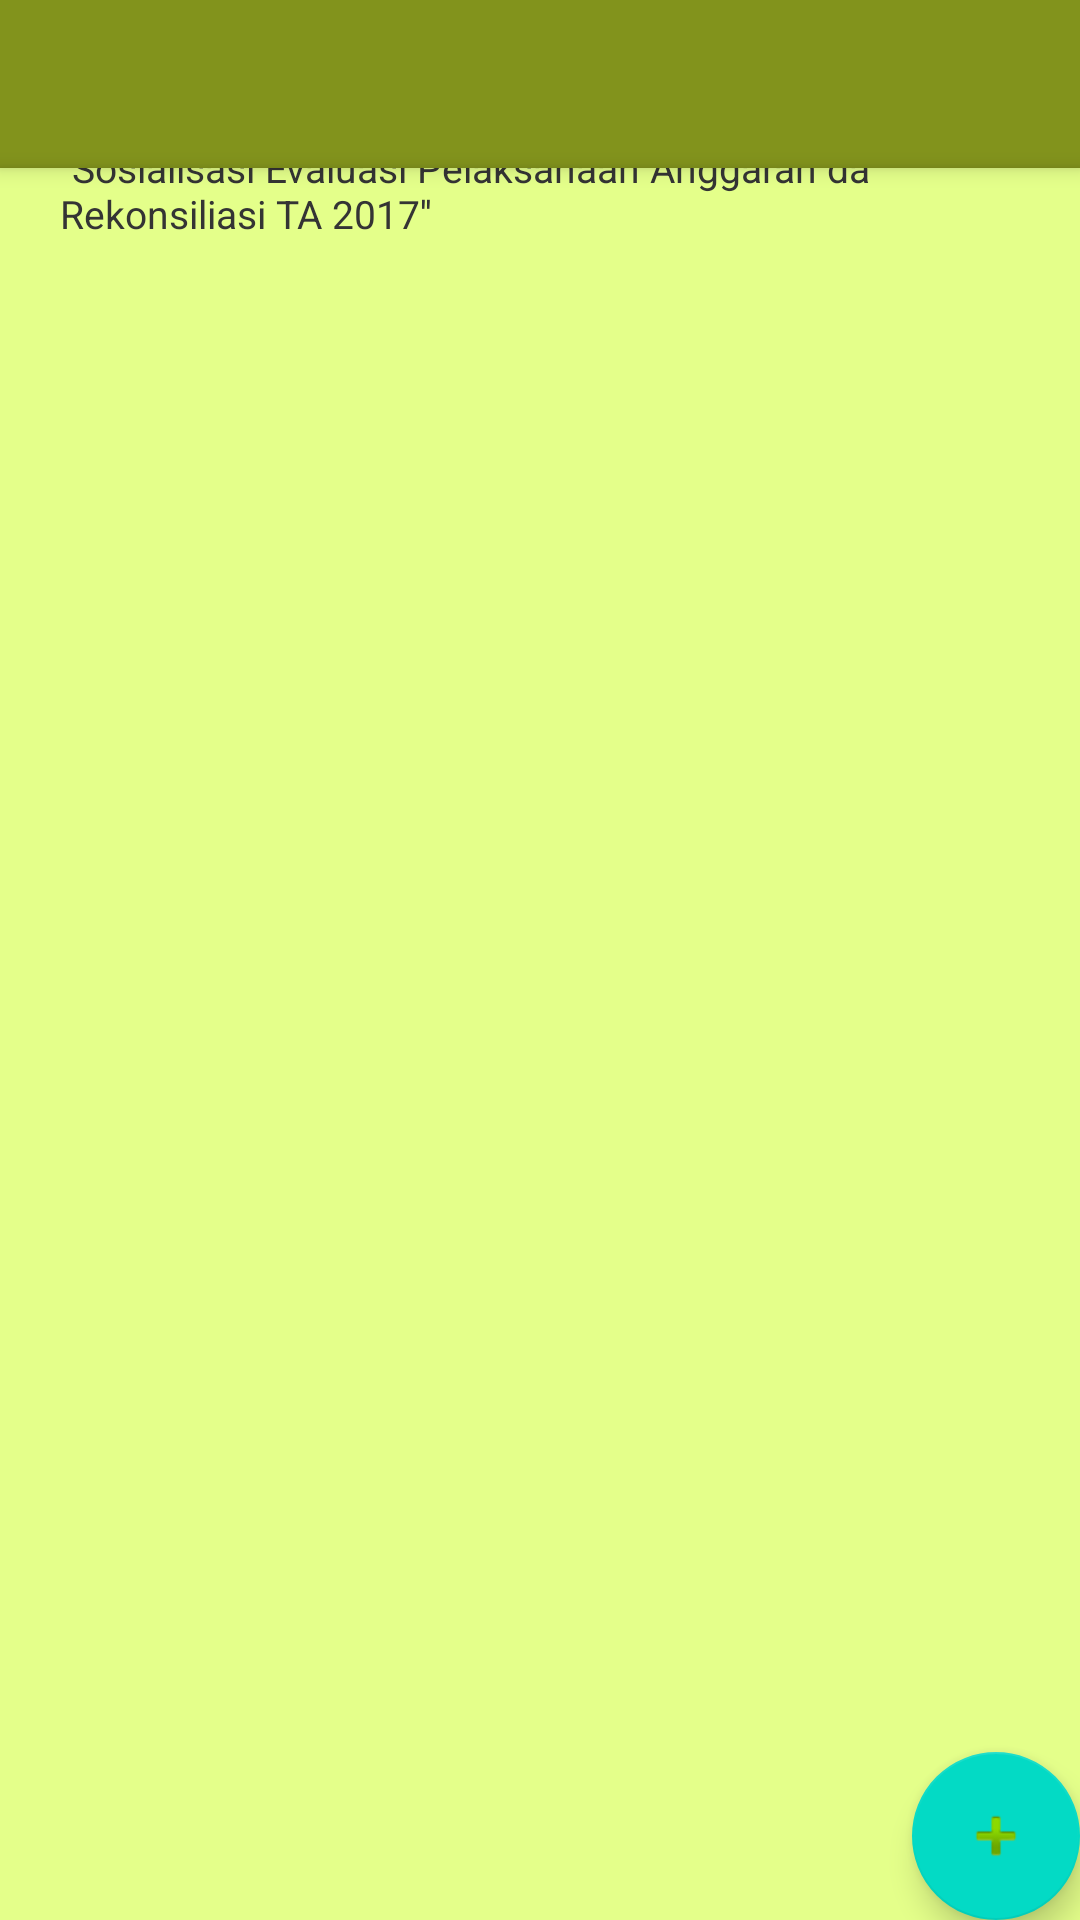

Produce the Android XML layout that renders to this screen, including the resource entries it uses.
<!-- AndroidManifest.xml: application theme AppTheme -->
<!-- res/layout/activity_ruangan2.xml -->
<?xml version="1.0" encoding="utf-8"?>
<android.support.design.widget.CoordinatorLayout
    xmlns:android="http://schemas.android.com/apk/res/android"
    xmlns:app="http://schemas.android.com/apk/res-auto"
    xmlns:tools="http://schemas.android.com/tools"
    android:layout_width="match_parent"
    android:layout_height="match_parent"
    tools:context="com.example.afip.kptikbmn1.Ruangan2">

    <android.support.design.widget.AppBarLayout
        android:layout_width="match_parent"
        android:layout_height="?attr/actionBarSize"
        android:background="?attr/colorPrimary"
        android:theme="@style/AppTheme.AppBarOverlay"
        >
        <android.support.v7.widget.Toolbar
            xmlns:android="http://schemas.android.com/apk/res/android"
            android:id="@+id/toolbar"
            android:layout_width="match_parent"
            android:layout_marginTop="?attr/actionBarSize"
            android:layout_height="?attr/actionBarSize"
            android:background="?attr/colorPrimary"
            android:theme="@style/AppTheme"
            android:elevation="4dp">
        </android.support.v7.widget.Toolbar>

    </android.support.design.widget.AppBarLayout>


    <RelativeLayout
        android:layout_width="match_parent"
        android:layout_height="wrap_content"
        android:layout_gravity="center"
        android:gravity="center">

        <ImageView
            android:id="@+id/logo"
            android:layout_width="50dp"
            android:layout_height="50dp"
            android:layout_centerInParent="true"
            android:src="@drawable/icon_lapor" />

        <TextView
            android:id="@+id/namalogo"
            android:layout_width="wrap_content"
            android:layout_height="wrap_content"
            android:layout_toRightOf="@+id/logo"
            android:gravity="left|center"
            android:layout_centerInParent="true"
            android:layout_marginLeft="10dp"
            android:text="Lapor
Gangguan"
            android:textColor="#e4ff8a"
            />

    </RelativeLayout>

    <include layout="@layout/content_ruangan2" />

    <LinearLayout
        android:layout_width="match_parent"
        android:layout_height="match_parent"
        android:orientation="horizontal"
        android:gravity="center_horizontal"
        android:background="#e4ff8a">



        <RelativeLayout
            android:layout_width="wrap_content"
            android:layout_height="match_parent">

            <TextView
                android:id="@+id/nama_unit"
                android:layout_width="wrap_content"
                android:layout_height="wrap_content"
                android:layout_alignTop="@+id/thumbnail"
                android:layout_toRightOf="@+id/thumbnail"
                android:text="Biro Perencanaan Keuangan"
                android:textColor="#9f0303"
                android:typeface="sans"
                android:textSize="15dip"
                android:layout_marginLeft="20dp"
                android:layout_marginTop="7dp"
                android:textStyle="bold"/>

            
            <TextView
                android:id="@+id/nama_ruangan"
                android:layout_width="fill_parent"
                android:layout_height="wrap_content"
                android:layout_below="@id/nama_unit"
                android:textColor="#032f87"
                android:textSize="13dip"
                android:layout_marginTop="1dip"
                android:layout_marginLeft="20dp"
                android:layout_toRightOf="@+id/thumbnail"
                android:text="Aula GKN Surabaya I" />

            <TextView
                android:id="@+id/nama_acara"
                android:layout_width="fill_parent"
                android:layout_height="wrap_content"
                android:layout_below="@id/nama_ruangan"
                android:textColor="#343434"
                android:textSize="13dip"
                android:layout_marginTop="1dip"
                android:layout_marginLeft="20dp"
                android:layout_marginRight="50dp"
                android:layout_toRightOf="@+id/thumbnail"
                android:text="''Sosialisasi Evaluasi Pelaksanaan Anggaran da Rekonsiliasi TA 2017''" />

            
            <TextView
                android:id="@+id/duration"
                android:layout_width="wrap_content"
                android:layout_height="wrap_content"
                android:layout_alignParentRight="true"
                android:layout_alignTop="@id/nama_unit"
                android:gravity="right"
                android:text="5:45"
                android:layout_marginRight="5dip"
                android:textSize="10dip"
                android:textColor="#10bcc9"
                android:textStyle="bold"/>


        </RelativeLayout>


    </LinearLayout>

    <android.support.design.widget.FloatingActionButton
        android:id="@+id/fab"
        android:layout_width="wrap_content"
        android:layout_height="wrap_content"
        android:layout_gravity="bottom|end"
        android:layout_margin="@dimen/fab_margin"
        app:srcCompat="@android:drawable/ic_input_add" />

</android.support.design.widget.CoordinatorLayout>
<!-- res/layout/content_ruangan2.xml (included above) -->
<?xml version="1.0" encoding="utf-8"?>
<LinearLayout xmlns:android="http://schemas.android.com/apk/res/android"
    xmlns:app="http://schemas.android.com/apk/res-auto"
    xmlns:tools="http://schemas.android.com/tools"
    android:layout_width="match_parent"
    android:layout_height="match_parent"
    tools:context="com.example.afip.kptikbmn1.Ruangan2"
    tools:showIn="@layout/activity_ruangan2">

    <android.support.design.widget.AppBarLayout
        android:layout_width="368dp"
        android:layout_height="wrap_content"
        android:theme="@style/AppTheme.AppBarOverlay"
        tools:layout_editor_absoluteY="0dp"
        tools:layout_editor_absoluteX="8dp">

        <RelativeLayout
            android:layout_width="match_parent"
            android:layout_height="wrap_content"
            android:layout_gravity="center"
            android:gravity="center">

            <ImageView
                android:id="@+id/logo"
                android:layout_width="50dp"
                android:layout_height="50dp"
                android:layout_centerInParent="true"
                android:src="@drawable/icon_aula" />

            <TextView
                android:id="@+id/namalogo"
                android:layout_width="wrap_content"
                android:layout_height="wrap_content"
                android:layout_toRightOf="@+id/logo"
                android:gravity="left|center"
                android:layout_centerInParent="true"
                android:layout_marginLeft="10dp"
                android:text="Pinjam
Ruangan"
                android:textColor="#e4ff8a"
                />

        </RelativeLayout>
    </android.support.design.widget.AppBarLayout>

    <LinearLayout
        android:layout_width="0dp"
        android:layout_height="0dp"
        android:orientation="vertical"
        android:gravity="center_horizontal"
        android:background="#e4ff8a"
        tools:layout_editor_absoluteY="8dp"
        tools:layout_editor_absoluteX="8dp">



        <RelativeLayout
            android:layout_width="match_parent"
            android:layout_height="match_parent">


            


            
            <TextView
                android:id="@+id/nama_unit"
                android:layout_width="wrap_content"
                android:layout_height="wrap_content"
                android:layout_alignTop="@+id/thumbnail"
                android:layout_toRightOf="@+id/thumbnail"
                android:text="Biro Perencanaan Keuangan"
                android:textColor="#9f0303"
                android:typeface="sans"
                android:textSize="15dip"
                android:layout_marginLeft="20dp"
                android:layout_marginTop="7dp"
                android:textStyle="bold"/>

            
            <TextView
                android:id="@+id/nama_ruangan"
                android:layout_width="fill_parent"
                android:layout_height="wrap_content"
                android:layout_below="@id/nama_unit"
                android:textColor="#032f87"
                android:textSize="13dip"
                android:layout_marginTop="1dip"
                android:layout_marginLeft="20dp"
                android:layout_toRightOf="@+id/thumbnail"
                android:text="Aula GKN Surabaya I" />

            <TextView
                android:id="@+id/nama_acara"
                android:layout_width="fill_parent"
                android:layout_height="wrap_content"
                android:layout_below="@id/nama_ruangan"
                android:textColor="#343434"
                android:textSize="13dip"
                android:layout_marginTop="1dip"
                android:layout_marginLeft="20dp"
                android:layout_marginRight="50dp"
                android:layout_toRightOf="@+id/thumbnail"
                android:text="''Sosialisasi Evaluasi Pelaksanaan Anggaran da Rekonsiliasi TA 2017''" />

            
            <TextView
                android:id="@+id/duration"
                android:layout_width="wrap_content"
                android:layout_height="wrap_content"
                android:layout_alignParentRight="true"
                android:layout_alignTop="@id/nama_unit"
                android:gravity="right"
                android:text="5:45"
                android:layout_marginRight="5dip"
                android:textSize="10dip"
                android:textColor="#10bcc9"
                android:textStyle="bold"/>

            
            
            
            
            
            

        </RelativeLayout>


    </LinearLayout>

</LinearLayout>
<!-- resources referenced by this layout -->
<resources>
  <!-- drawable icon_aula: png bitmap (drawable, 4189 bytes) -->
  <!-- drawable icon_lapor: png bitmap (drawable, 4813 bytes) -->
  <style name="AppTheme" parent="Theme.AppCompat.NoActionBar">
          
          <item name="colorPrimary">#82931c</item>
          <item name="colorPrimaryDark">@color/colorPrimaryDark</item>
          <item name="colorAccent">@color/colorAccent</item>
      </style>
  <style name="AppTheme.AppBarOverlay" parent="ThemeOverlay.AppCompat.Dark.ActionBar">
          <item name="android:textColorPrimary">@color/colorAccent</item>
      </style>
  <!-- not gathered from this repository: default colours our renderer supplied (Android Studio template values) -->
  <color name="colorPrimaryDark">#FF3700B3</color>
  <color name="colorAccent">#FF03DAC5</color>
</resources>
